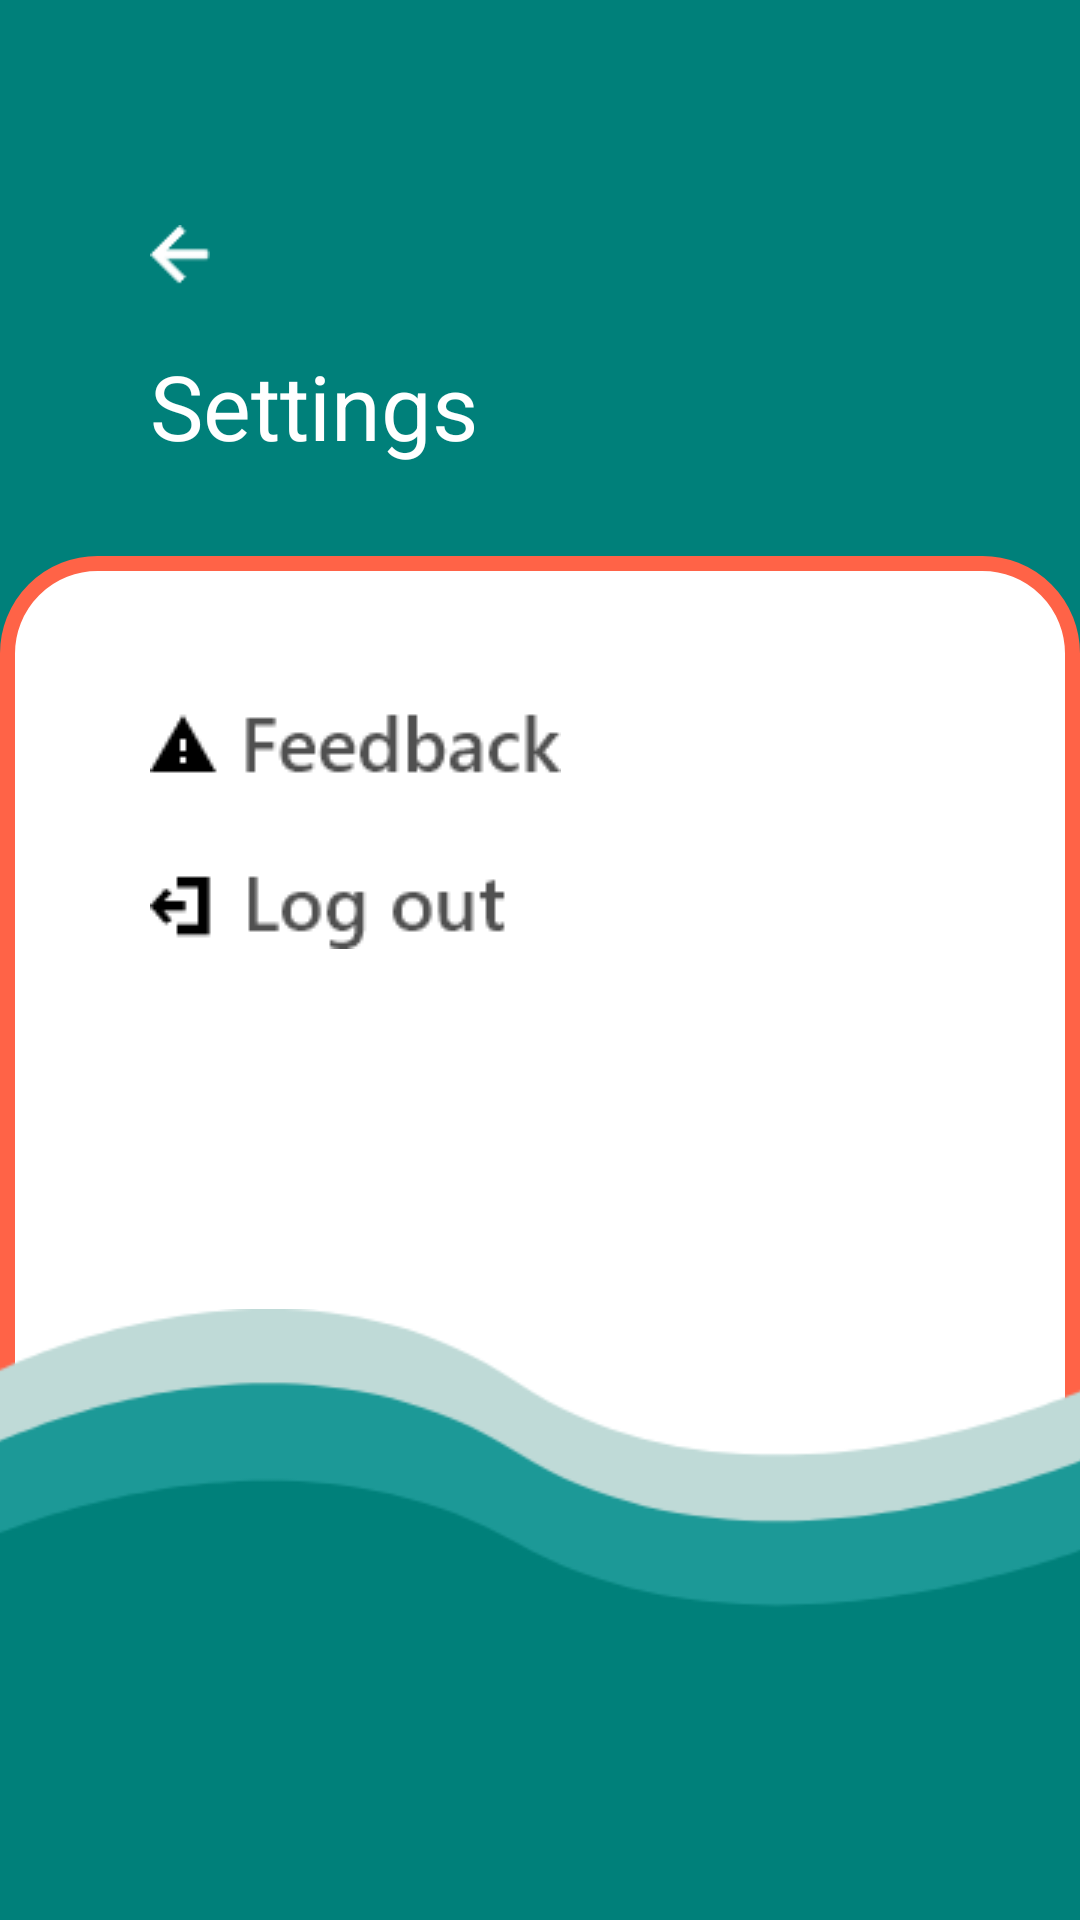

Layout XML and referenced resources for this Android screen:
<!-- AndroidManifest.xml: application theme Theme.UniTrack -->
<!-- res/layout/activity_admin_setting.xml -->
<?xml version="1.0" encoding="utf-8"?>
<RelativeLayout xmlns:android="http://schemas.android.com/apk/res/android"
    xmlns:app="http://schemas.android.com/apk/res-auto"
    xmlns:tools="http://schemas.android.com/tools"
    android:layout_width="match_parent"
    android:layout_height="match_parent"
    android:background="#00807A"
    tools:context=".Setting">

    <ImageView
        android:id="@+id/ArrowBack"
        android:layout_width="20dp"
        android:layout_height="20dp"
        android:layout_marginLeft="50dp"
        android:layout_marginTop="75dp"
        android:background="@drawable/arrow_back" />

    <TextView
        android:layout_below="@id/ArrowBack"
        android:id="@+id/tvSetting"
        android:layout_marginLeft="50dp"
        android:layout_marginTop="20dp"
        android:textSize="30dp"
        android:textColor="@color/white"
        android:text="Settings"
        android:layout_width="match_parent"
        android:layout_height="wrap_content">
    </TextView>

    <ImageView
        android:layout_width="match_parent"
        android:layout_height="550dp"
        android:layout_below="@id/tvSetting"
        android:layout_alignParentBottom="true"
        android:layout_marginTop="30dp"
        android:layout_marginBottom="-20dp"
        android:background="@drawable/custom_profilebg">

    </ImageView>


    <ImageView
        android:id="@+id/user_feedback"
        android:layout_width="wrap_content"
        android:layout_height="wrap_content"
        android:layout_below="@id/tvSetting"
        android:layout_marginLeft="50dp"
        android:layout_marginTop="75dp"
        android:background="@drawable/feedback">

    </ImageView>



    <ImageView
        android:id="@+id/BtnLogout"
        android:layout_width="wrap_content"
        android:layout_height="wrap_content"
        android:layout_below="@id/user_feedback"
        android:layout_marginLeft="50dp"
        android:layout_marginTop="20dp"
        android:background="@drawable/logout"
        android:clickable="true">

    </ImageView>

    <ImageView
        android:layout_width="wrap_content"
        android:layout_height="wrap_content"
        android:layout_below="@+id/BtnLogout"
        android:layout_alignParentBottom="true"
        android:layout_marginLeft="-10dp"
        android:layout_marginTop="120dp"
        android:layout_marginRight="-10dp"
        android:layout_marginBottom="-100dp"
        android:background="@drawable/settings_wave">

    </ImageView>


</RelativeLayout>
<!-- resources referenced by this layout -->
<resources>
  <!-- drawable arrow_back: png bitmap (drawable, 393 bytes) -->
  <!-- drawable custom_profilebg (drawable) -->
  <?xml version="1.0" encoding="utf-8"?>
  <shape xmlns:android="http://schemas.android.com/apk/res/android">
  
      <stroke android:color="#FF6347" android:width="5dp"/>
      <solid android:color="@color/white"/>
      <corners android:topRightRadius="30dp"
          android:topLeftRadius="30dp"/>
  
  </shape>
  <!-- drawable feedback: png bitmap (drawable, 1770 bytes) -->
  <!-- drawable logout: png bitmap (drawable, 1278 bytes) -->
  <!-- drawable settings_wave: png bitmap (drawable, 11566 bytes) -->
  <style name="Theme.UniTrack" parent="Theme.AppCompat.DayNight.NoActionBar">
          
          <item name="colorPrimary">@color/purple_500</item>
          <item name="colorPrimaryVariant">@color/purple_700</item>
          <item name="colorOnPrimary">@color/white</item>
          
          <item name="colorSecondary">@color/teal_200</item>
          <item name="colorSecondaryVariant">@color/teal_700</item>
          <item name="colorOnSecondary">@color/black</item>
          
          <item name="android:statusBarColor" tools:targetApi="l">?attr/colorPrimaryVariant</item>
          
      </style>
  <!-- not gathered from this repository: default colours our renderer supplied (Android Studio template values) -->
  <color name="purple_500">#FF6200EE</color>
  <color name="purple_700">#FF3700B3</color>
  <color name="teal_200">#FF03DAC5</color>
  <color name="teal_700">#FF018786</color>
  <color name="black">#FF000000</color>
  <color name="white">#FFFFFFFF</color>
</resources>
